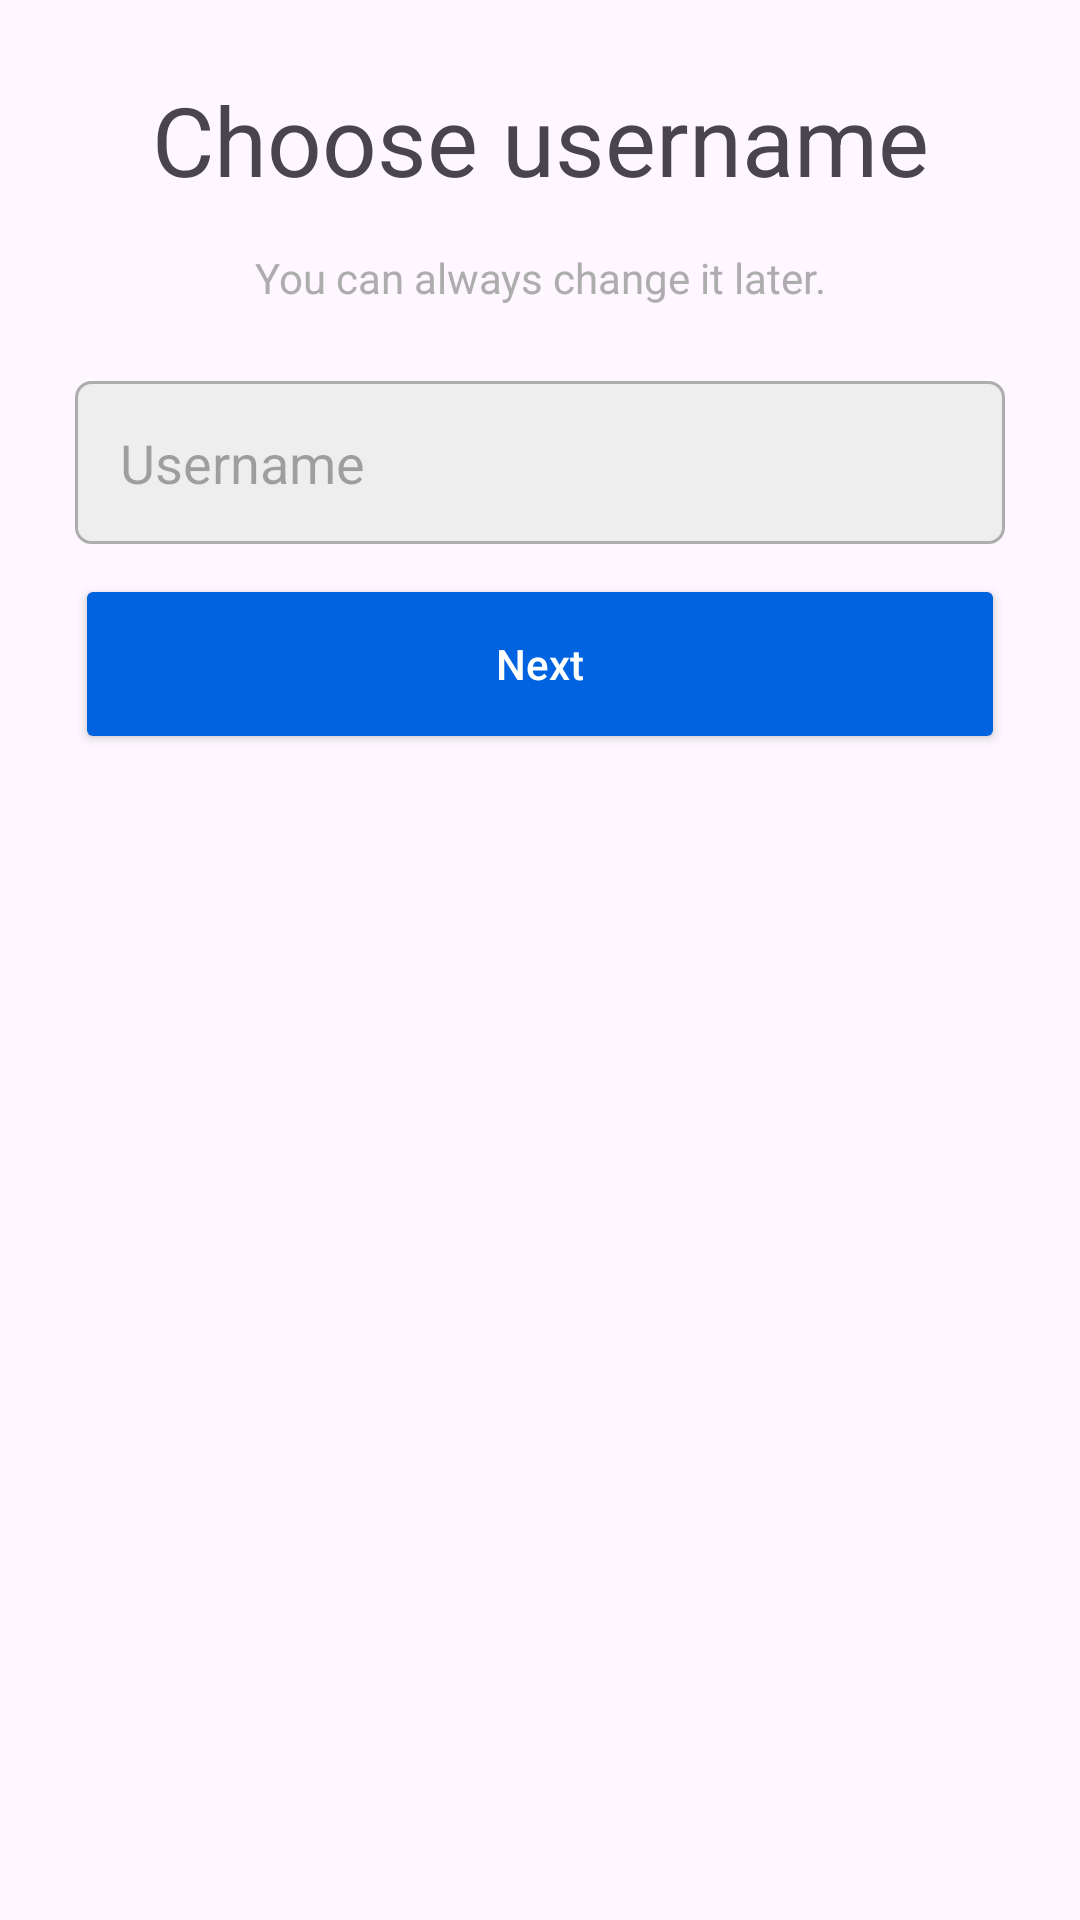

Produce the Android XML layout that renders to this screen, including the resource entries it uses.
<!-- AndroidManifest.xml: application theme Theme.MyInstagram -->
<!-- res/layout/fragment_create_username.xml -->
<?xml version="1.0" encoding="utf-8"?>
<layout xmlns:android="http://schemas.android.com/apk/res/android"
    xmlns:tools="http://schemas.android.com/tools">

    <data>

    </data>

    <androidx.coordinatorlayout.widget.CoordinatorLayout
        android:layout_width="match_parent"
        android:layout_height="match_parent"
        tools:context=".Fragments.CreateUsernameFragment">

        <LinearLayout
            android:layout_width="match_parent"
            android:layout_height="match_parent"
            android:orientation="vertical"
            android:padding="25sp">

            <TextView
                android:layout_width="match_parent"
                android:layout_height="wrap_content"
                android:text="@string/choose_username"
                android:textSize="32sp"
                android:gravity="center"/>

            <TextView
                android:layout_width="match_parent"
                android:layout_height="wrap_content"
                android:text="@string/username_info"
                android:textSize="14sp"
                android:padding="15sp"
                android:textColor="@color/disable"
                android:gravity="center"/>

            <com.google.android.material.textfield.TextInputEditText
                android:id="@+id/etUsername"
                android:layout_width="match_parent"
                android:layout_height="wrap_content"
                android:layout_marginTop="10sp"
                android:background="@drawable/bg_edit_text"
                android:hint="@string/username"
                android:inputType="textPassword"
                android:padding="15sp" />

            <androidx.appcompat.widget.AppCompatButton
                android:id="@+id/btNextToPassword"
                android:layout_width="match_parent"
                android:layout_height="60sp"
                android:layout_marginTop="10dp"
                android:backgroundTint="@color/facebook"
                android:textAllCaps="false"
                android:text="@string/next"
                android:textColor="@color/white" />
        </LinearLayout>

    </androidx.coordinatorlayout.widget.CoordinatorLayout>
</layout>
<!-- resources referenced by this layout -->
<resources>
  <color name="disable">#ADADAD</color>
  <color name="facebook">#FF0163E0</color>
  <color name="white">#FFFFFFFF</color>
  <!-- drawable bg_edit_text (drawable) -->
  <?xml version="1.0" encoding="utf-8"?>
  <shape xmlns:android="http://schemas.android.com/apk/res/android"
      android:shape="rectangle">
  
      <solid android:color="#EEEEEE" />
      <corners android:radius="5sp" />
      <stroke
          android:width="1sp"
          android:color="@color/disable"/>
  
  </shape>
  <string name="choose_username">Choose username</string>
  <string name="next">Next</string>
  <string name="username">Username</string>
  <string name="username_info">You can always change it later.</string>
  <style name="Theme.MyInstagram" parent="Base.Theme.MyInstagram" />
  <style name="Base.Theme.MyInstagram" parent="Theme.Material3.DayNight.NoActionBar">
          
  
           <item name="colorPrimaryDark">@color/white</item>
  
  
          <item name="bottomNavigationStyle">@style/Widget.App.BottomNavigationView</item>
  
          <item name="borderlessButtonStyle">@style/Widget.App.Button.TextButton</item>
          <item name="materialButtonOutlinedStyle">@style/Widget.App.Button.OutlinedButton</item>
          <item name="materialButtonStyle">@style/Widget.App.Button</item>
  
      </style>
  <style name="Widget.App.BottomNavigationView" parent="Widget.Material3.BottomNavigationView">
          <item name="materialThemeOverlay">@color/white</item>
      </style>
  <style name="Widget.App.Button.TextButton" parent="Widget.Material3.Button.TextButton">
          <item name="materialThemeOverlay">@style/ThemeOverlay.App.Button.TextButton</item>
      </style>
  <style name="Widget.App.Button.OutlinedButton" parent="Widget.Material3.Button.OutlinedButton">
          <item name="materialThemeOverlay">@style/ThemeOverlay.App.Button.TextButton</item>
          <item name="shapeAppearance">@color/white</item>
      </style>
  <style name="Widget.App.Button" parent="Widget.Material3.Button">
          <item name="materialThemeOverlay">@style/ThemeOverlay.App.Button</item>
          <item name="shapeAppearance">@drawable/search_background</item>
      </style>
  <style name="ThemeOverlay.App.Button.TextButton" parent="ThemeOverlay.Material3.Button.TextButton">
          <item name="colorOnContainer">@color/btnBackground</item>
      </style>
  <style name="Widget.Material3.Button.OutlinedButton" parent="Widget.Material3.Button.TextButton">
          <item name="android:paddingLeft">@dimen/m3_btn_padding_left</item>
          <item name="android:paddingRight">@dimen/m3_btn_padding_right</item>
          <item name="strokeColor">@color/white</item>
          <item name="strokeWidth">@dimen/m3_comp_outlined_button_outline_width</item>
      </style>
  <style name="ThemeOverlay.App.Button" parent="ThemeOverlay.Material3.Button">
          <item name="colorContainer">@color/btnBackground</item>
      </style>
  <!-- drawable search_background (drawable) -->
  <?xml version="1.0" encoding="utf-8"?>
  <shape xmlns:android="http://schemas.android.com/apk/res/android"
      android:shape="rectangle">
      <solid android:color="#EDEDED" />
      <corners android:radius="10sp"/>
  </shape>
  <color name="btnBackground">#EDEDED</color>
</resources>
